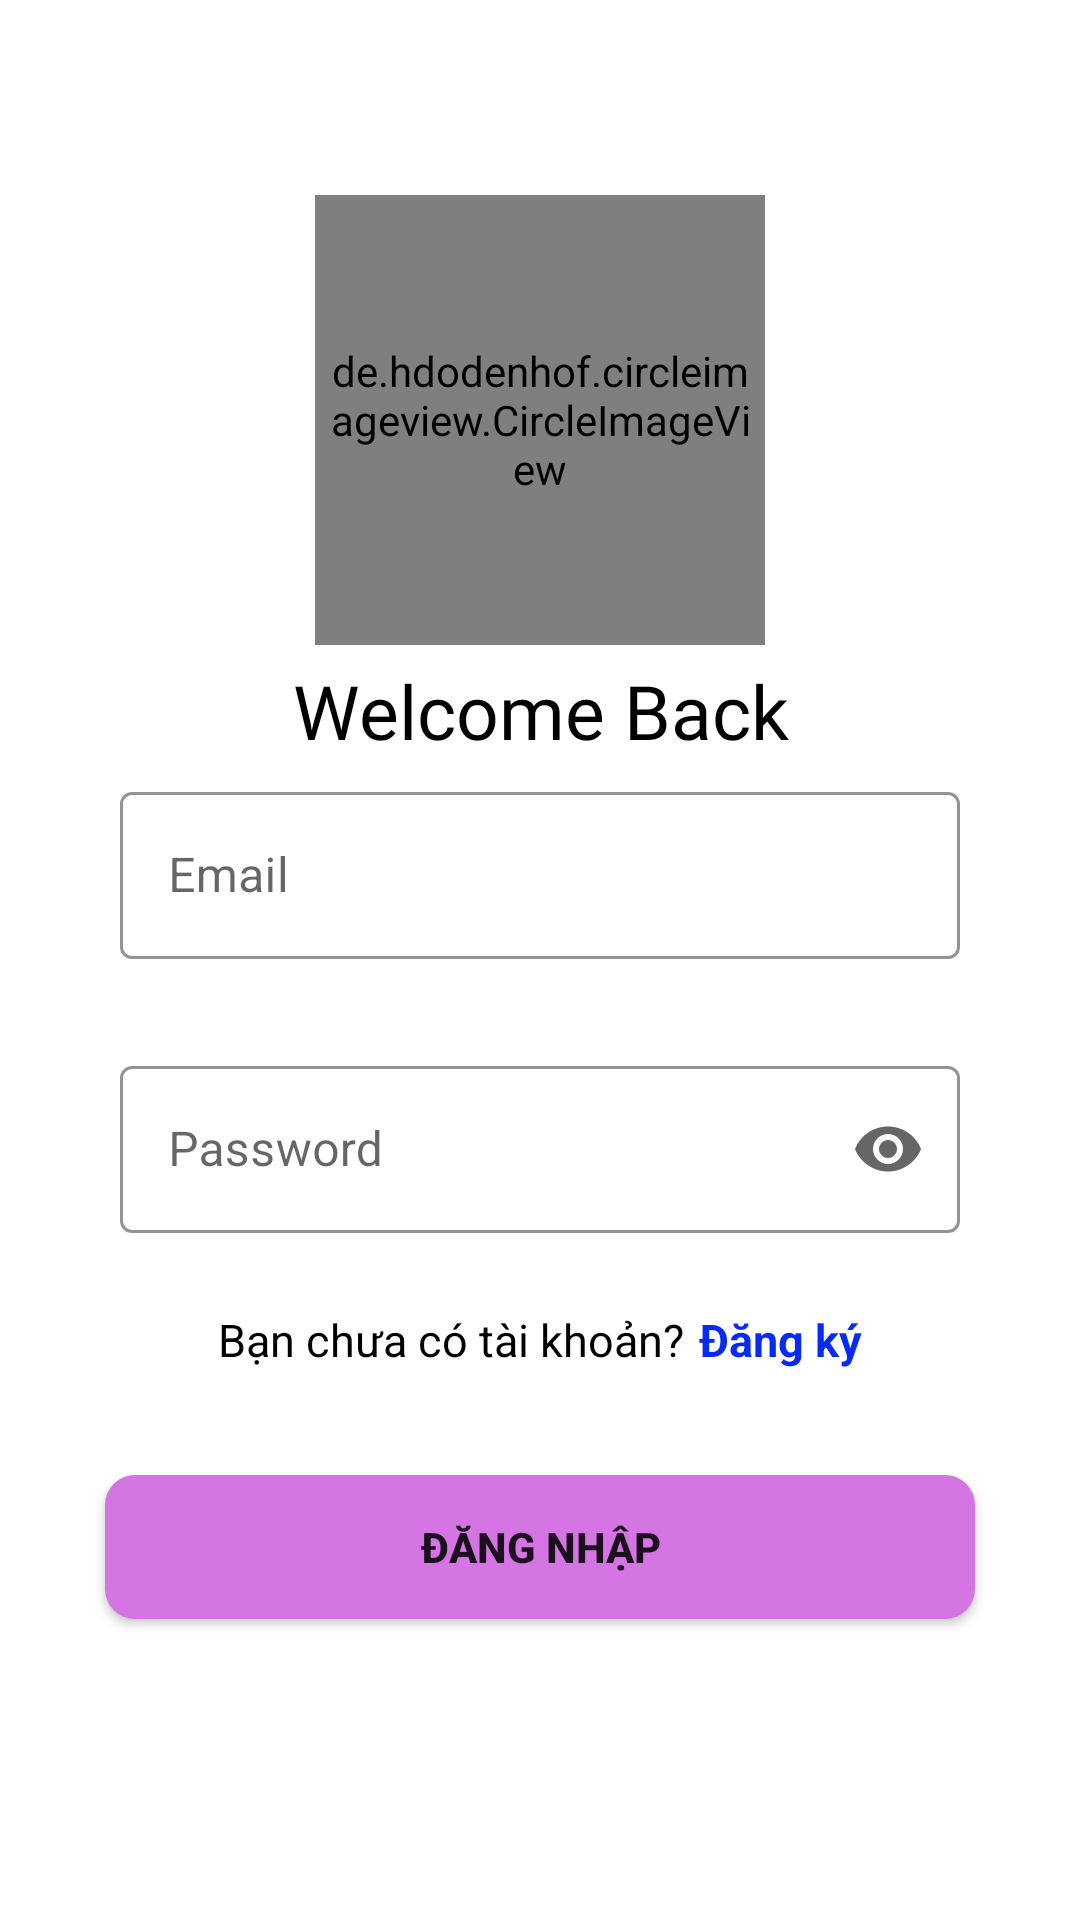

Here is an Android app screen rendered from its layout file. Give the layout XML and the strings, colors and styles it references.
<!-- AndroidManifest.xml: application theme Theme.AppChat -->
<!-- res/layout/activity_sign_in.xml -->
<?xml version="1.0" encoding="utf-8"?>
<LinearLayout xmlns:android="http://schemas.android.com/apk/res/android"
    xmlns:tools="http://schemas.android.com/tools"
    android:layout_width="match_parent"
    android:layout_height="match_parent"
    xmlns:app="http://schemas.android.com/apk/res-auto"
    tools:context=".activity.SignInActivity"
    android:gravity="center"
    android:orientation="vertical">

    <de.hdodenhof.circleimageview.CircleImageView
        android:layout_width="150dp"
        android:layout_height="150dp"
        android:src="@drawable/logo"
        android:padding="3dp"
        />

    <TextView
        android:layout_width="match_parent"
        android:layout_height="wrap_content"
        android:text="@string/title_sign_in"
        android:gravity="center"
        android:textSize="25sp"
        android:textColor="@color/black"
        android:fontFamily="@font/coiny"
        android:layout_marginTop="5dp"

        />

    <com.google.android.material.textfield.TextInputLayout
        android:id="@+id/layoutEdt_Email"
        android:layout_width="match_parent"
        android:layout_height="wrap_content"
        android:layout_marginStart="35dp"
        android:layout_marginEnd="35dp"
        style="@style/Widget.MaterialComponents.TextInputLayout.OutlinedBox"
        app:hintEnabled="true"
        app:errorEnabled="true"
        app:endIconMode="clear_text"
        app:boxStrokeColor="#D575E4"
        app:hintTextColor="#7A048E"
        android:padding="5dp"
        >
        <com.google.android.material.textfield.TextInputEditText
            android:id="@+id/edt_Email_SignIn"
            android:layout_width="match_parent"
            android:layout_height="wrap_content"
            android:hint="@string/email"
            />
    </com.google.android.material.textfield.TextInputLayout>

    <com.google.android.material.textfield.TextInputLayout
        android:id="@+id/layoutEdt_Password"
        android:layout_width="match_parent"
        android:layout_height="wrap_content"
        android:layout_marginStart="35dp"
        android:layout_marginEnd="35dp"
        style="@style/Widget.MaterialComponents.TextInputLayout.OutlinedBox"
        app:hintEnabled="true"
        app:errorEnabled="true"
        app:boxStrokeColor="#D575E4"
        app:hintTextColor="#7A048E"
        app:endIconMode="password_toggle"
        android:padding="5dp"
        >
        <com.google.android.material.textfield.TextInputEditText
            android:id="@+id/edt_Password_SignIn"
            android:layout_width="match_parent"
            android:layout_height="wrap_content"
            android:inputType="textPassword"

            android:hint="@string/password"
            />
    </com.google.android.material.textfield.TextInputLayout>

    <RelativeLayout
        android:id="@+id/layoutCreateAccount"
        android:layout_width="match_parent"
        android:layout_height="wrap_content"
        android:orientation="horizontal"
        android:gravity="center"
        >

        <TextView
            android:id="@+id/txtRequest"
            android:layout_width="wrap_content"
            android:layout_height="wrap_content"
            android:layout_centerInParent="true"
            android:text="@string/request_sign_up"
            android:textColor="@color/black"
            android:textSize="15sp" />
        <TextView
            android:layout_width="wrap_content"
            android:layout_height="wrap_content"
            android:text="@string/sign_up"
            android:textColor="#072BF6"
            android:textStyle="bold"
            android:layout_toEndOf="@id/txtRequest"
            android:layout_marginStart="5dp"
            android:textSize="15sp"
            />
    </RelativeLayout>

    <Button
        android:id="@+id/btn_SignIn"
        android:layout_width="match_parent"
        android:layout_height="wrap_content"
        android:text="@string/sign_in"
        android:background="@drawable/btn_sign_in_bg"
        android:textStyle="bold"
        android:backgroundTint="@null"
        app:backgroundTint="@null"
        android:layout_margin="35dp"
        />
</LinearLayout>
<!-- resources referenced by this layout -->
<resources>
  <!-- drawable btn_sign_in_bg (drawable) -->
  <?xml version="1.0" encoding="utf-8"?>
  <shape xmlns:android="http://schemas.android.com/apk/res/android">
  
      <corners android:radius="10dp"/>
      <solid android:color="#D575E4"/>
  </shape>
  <!-- drawable logo: jpg bitmap (drawable, 783302 bytes) -->
  <string name="email">Email</string>
  <string name="password">Password</string>
  <string name="request_sign_up">Bạn chưa có tài khoản?</string>
  <string name="sign_in">Đăng nhập</string>
  <string name="sign_up">Đăng ký</string>
  <string name="title_sign_in">Welcome Back</string>
  <style name="Theme.AppChat" parent="Theme.MaterialComponents.DayNight.NoActionBar">
          
          <item name="colorPrimary">@color/purple_500</item>
          <item name="colorPrimaryVariant">@color/purple_700</item>
          <item name="colorOnPrimary">@color/white</item>
          
          <item name="colorSecondary">@color/teal_200</item>
          <item name="colorSecondaryVariant">@color/teal_700</item>
          <item name="colorOnSecondary">@color/black</item>
          
          <item name="android:statusBarColor" tools:targetApi="l">?attr/colorPrimaryVariant</item>
          
      </style>
  <!-- not gathered from this repository: default colours our renderer supplied (Android Studio template values) -->
  <color name="purple_500">#FF6200EE</color>
  <color name="purple_700">#FF3700B3</color>
  <color name="teal_200">#FF03DAC5</color>
  <color name="teal_700">#FF018786</color>
  <color name="black">#FF000000</color>
  <color name="white">#FFFFFFFF</color>
</resources>
